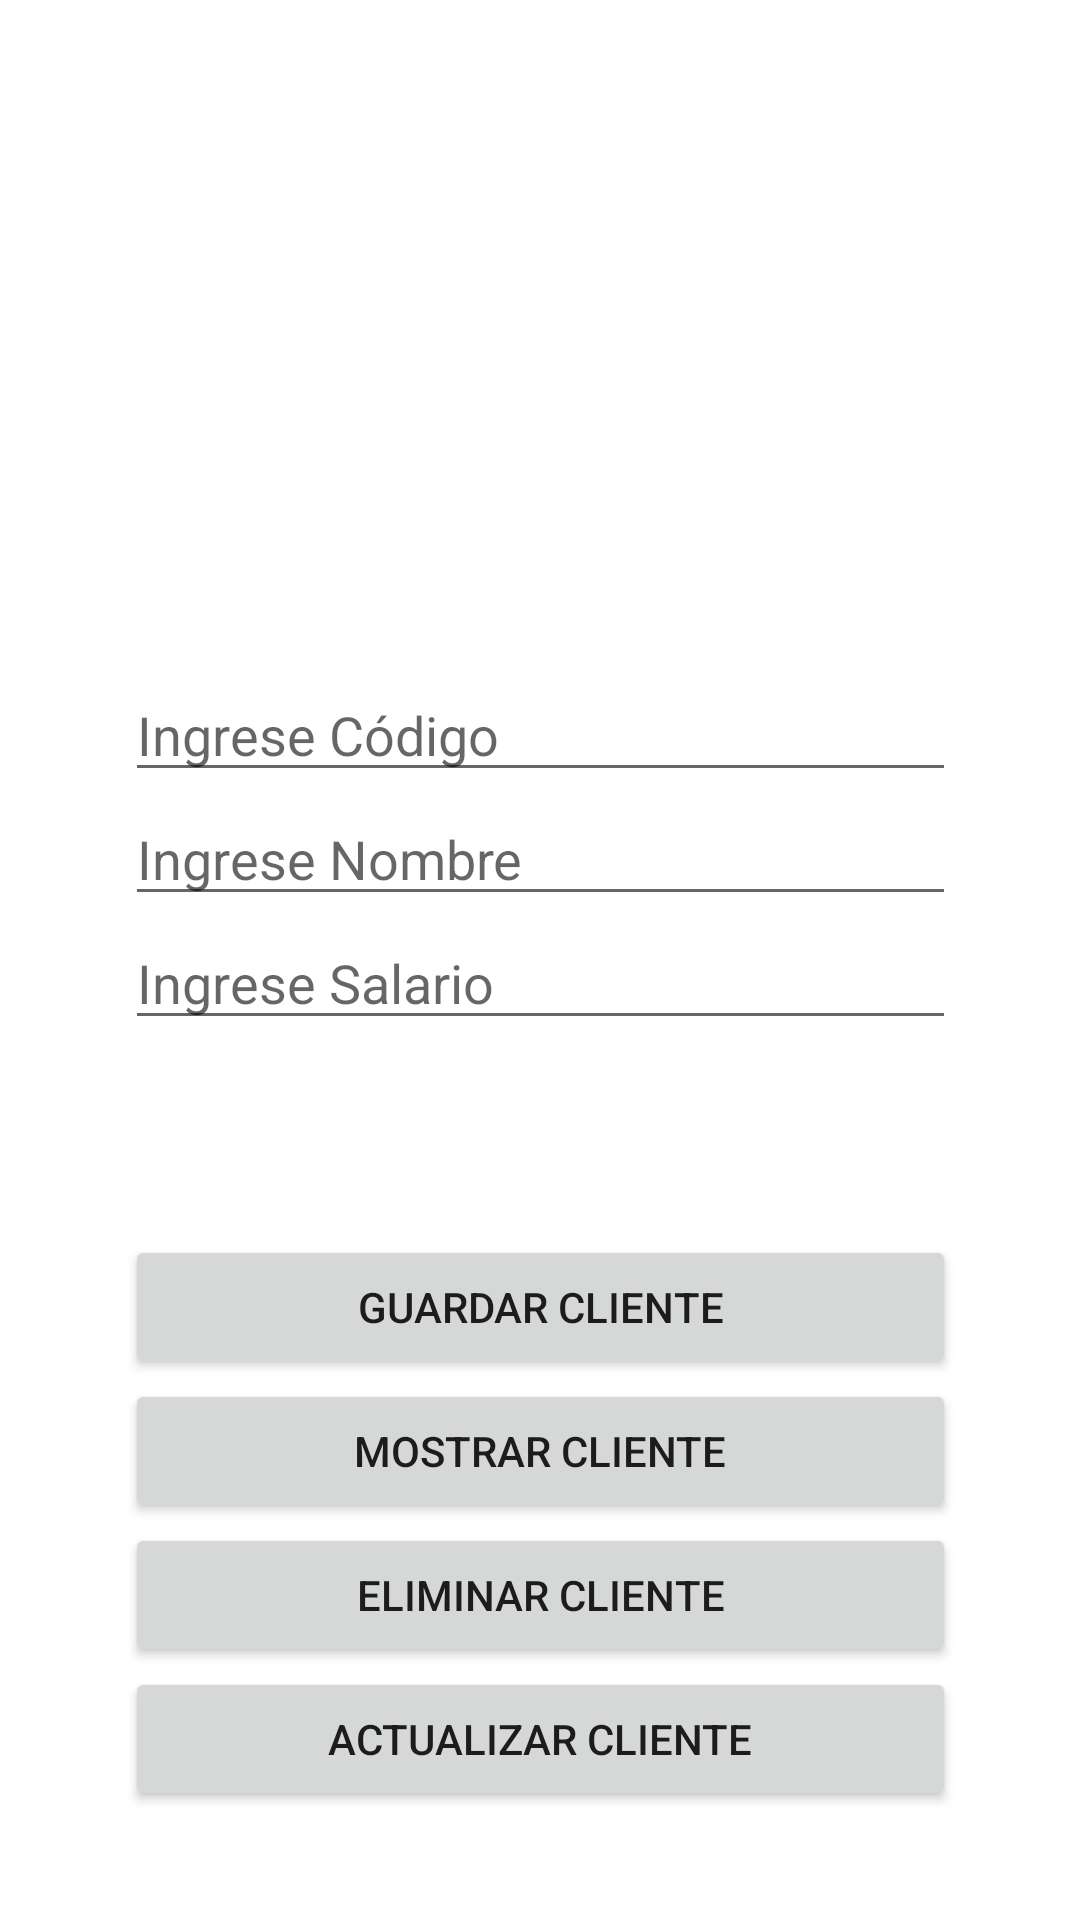

Reconstruct the res/layout file that produces this screen, plus the resources it refers to.
<!-- AndroidManifest.xml: application theme Theme.BPM -->
<!-- res/layout/activity_clientes_act.xml -->
<?xml version="1.0" encoding="utf-8"?>
<androidx.constraintlayout.widget.ConstraintLayout xmlns:android="http://schemas.android.com/apk/res/android"
    xmlns:app="http://schemas.android.com/apk/res-auto"
    xmlns:tools="http://schemas.android.com/tools"
    android:layout_width="match_parent"
    android:layout_height="match_parent"
    android:background="@drawable/bgs"
    tools:context=".Clientes_act">

    <LinearLayout
        android:layout_width="277dp"
        android:layout_height="193dp"
        android:layout_marginTop="40dp"
        android:orientation="vertical"
        app:layout_constraintBottom_toBottomOf="parent"
        app:layout_constraintEnd_toEndOf="parent"
        app:layout_constraintStart_toStartOf="parent"
        app:layout_constraintTop_toBottomOf="@+id/linearLayout3"
        app:layout_constraintVertical_bias="0.0">

        <Button
            android:id="@+id/button2"
            android:layout_width="match_parent"
            android:layout_height="wrap_content"
            android:onClick="GuardarCliente"
            android:text="Guardar Cliente" />

        <Button
            android:id="@+id/button3"
            android:layout_width="match_parent"
            android:layout_height="wrap_content"
            android:onClick="MostarCliente"
            android:text="Mostrar Cliente" />

        <Button
            android:id="@+id/button4"
            android:layout_width="match_parent"
            android:layout_height="wrap_content"
            android:onClick="EliminarCliente"
            android:text="Eliminar Cliente" />

        <Button
            android:id="@+id/btnActualizar"
            android:layout_width="match_parent"
            android:layout_height="wrap_content"
            android:onClick="ActualizarCliente"
            android:text="Actualizar Cliente" />
    </LinearLayout>

    <ImageView
        android:id="@+id/imgDB"
        android:layout_width="194dp"
        android:layout_height="152dp"
        app:layout_constraintBottom_toBottomOf="parent"
        app:layout_constraintEnd_toEndOf="parent"
        app:layout_constraintHorizontal_bias="0.497"
        app:layout_constraintStart_toStartOf="parent"
        app:layout_constraintTop_toTopOf="parent"
        app:layout_constraintVertical_bias="0.105"
        app:srcCompat="@drawable/base" />

    <LinearLayout
        android:id="@+id/linearLayout3"
        android:layout_width="277dp"
        android:layout_height="149dp"
        android:orientation="vertical"
        app:layout_constraintBottom_toBottomOf="parent"
        app:layout_constraintEnd_toEndOf="parent"
        app:layout_constraintStart_toStartOf="parent"
        app:layout_constraintTop_toBottomOf="@+id/imgDB"
        app:layout_constraintVertical_bias="0.067">

        <EditText
            android:id="@+id/edTxtCodigo"
            android:layout_width="match_parent"
            android:layout_height="wrap_content"
            android:ems="10"
            android:hint="Ingrese Código"
            android:inputType="textPersonName" />

        <EditText
            android:id="@+id/edTxtNombre"
            android:layout_width="match_parent"
            android:layout_height="wrap_content"
            android:ems="10"
            android:hint="Ingrese Nombre"
            android:inputType="textPersonName" />

        <EditText
            android:id="@+id/edTxtSalario"
            android:layout_width="match_parent"
            android:layout_height="wrap_content"
            android:ems="10"
            android:hint="Ingrese Salario"
            android:inputType="textPersonName" />
    </LinearLayout>
</androidx.constraintlayout.widget.ConstraintLayout>
<!-- resources referenced by this layout -->
<resources>
  <style name="Theme.BPM" parent="Theme.MaterialComponents.DayNight.DarkActionBar">
          
          <item name="colorPrimary">@color/purple_500</item>
          <item name="colorPrimaryVariant">@color/purple_700</item>
          <item name="colorOnPrimary">@color/white</item>
          
          <item name="colorSecondary">@color/teal_200</item>
          <item name="colorSecondaryVariant">@color/teal_700</item>
          <item name="colorOnSecondary">@color/black</item>
          
          <item name="android:statusBarColor" tools:targetApi="l">?attr/colorPrimaryVariant</item>
          
      </style>
  <!-- not gathered from this repository: default colours our renderer supplied (Android Studio template values) -->
  <color name="purple_500">#FF6200EE</color>
  <color name="purple_700">#FF3700B3</color>
  <color name="teal_200">#FF03DAC5</color>
  <color name="teal_700">#FF018786</color>
  <color name="black">#FF000000</color>
  <color name="white">#FFFFFFFF</color>
</resources>
